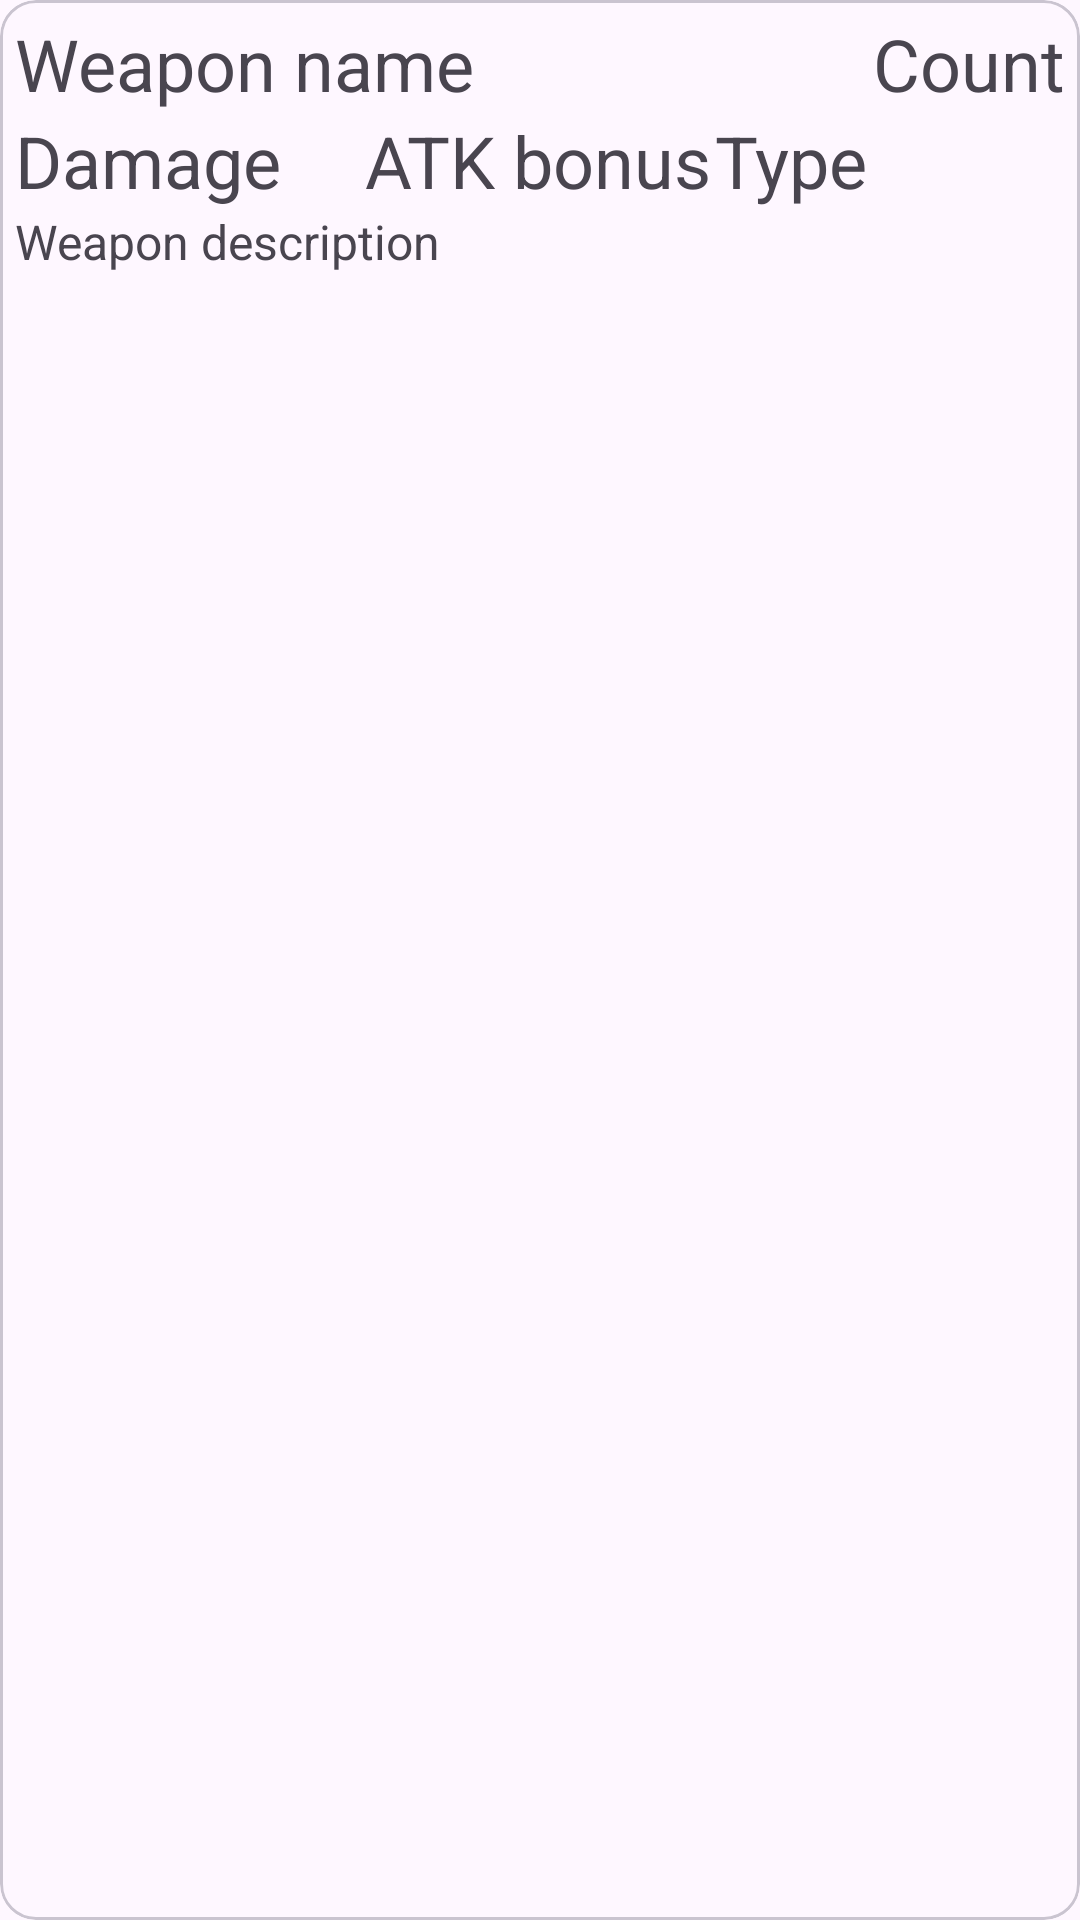

Produce the Android XML layout that renders to this screen, including the resource entries it uses.
<!-- AndroidManifest.xml: application theme Theme.BeyondCopy -->
<!-- res/layout/weapon_card.xml -->
<?xml version="1.0" encoding="utf-8"?>
<com.google.android.material.card.MaterialCardView
    xmlns:android="http://schemas.android.com/apk/res/android"
    android:layout_width="match_parent"
    android:layout_height="wrap_content"
    android:layout_margin="3dp"
    android:padding="3dp"
    android:id="@+id/weaponCard">
    <LinearLayout
        android:layout_width="match_parent"
        android:layout_height="wrap_content"
        android:orientation="vertical"
        android:layout_margin="5dp">
        <LinearLayout
            android:layout_width="match_parent"
            android:layout_height="wrap_content"
            android:orientation="horizontal">
            <TextView
                android:id="@+id/characterWeaponName"
                android:layout_width="0dp"
                android:layout_height="wrap_content"
                android:textSize="24sp"
                android:text="@string/weaponName"
                android:layout_weight="1"/>
            <TextView
                android:id="@+id/characterWeaponCount"
                android:layout_width="wrap_content"
                android:layout_height="match_parent"
                android:textSize="24sp"
                android:text="@string/count"/>
        </LinearLayout>
        <LinearLayout
            android:layout_width="match_parent"
            android:layout_height="wrap_content"
            android:orientation="horizontal">
            <TextView
                android:id="@+id/characterWeaponDamage"
                android:layout_width="0dp"
                android:layout_height="wrap_content"
                android:layout_weight="1"
                android:textSize="24sp"
                android:text="@string/damage"/>
            <TextView
                android:id="@+id/characterWeaponATKBonus"
                android:layout_width="0dp"
                android:layout_height="wrap_content"
                android:layout_weight="1"
                android:textSize="24sp"
                android:text="@string/ATKBonus"/>
            <TextView
                android:id="@+id/characterWeaponDamageType"
                android:layout_width="0dp"
                android:layout_height="wrap_content"
                android:layout_weight="1"
                android:textSize="24sp"
                android:text="@string/type"/>
        </LinearLayout>
        <TextView
            android:id="@+id/characterWeaponDescription"
            android:layout_width="match_parent"
            android:layout_height="wrap_content"
            android:text="@string/weaponDescription"
            android:textSize="16sp"/>
    </LinearLayout>

</com.google.android.material.card.MaterialCardView>
<!-- resources referenced by this layout -->
<resources>
  <string name="ATKBonus">ATK bonus</string>
  <string name="count">Count</string>
  <string name="damage">Damage</string>
  <string name="type">Type</string>
  <string name="weaponDescription">Weapon description</string>
  <string name="weaponName">Weapon name</string>
  <style name="Theme.BeyondCopy" parent="Base.Theme.BeyondCopy" />
  <style name="Base.Theme.BeyondCopy" parent="Theme.Material3.DayNight.NoActionBar" />
</resources>
